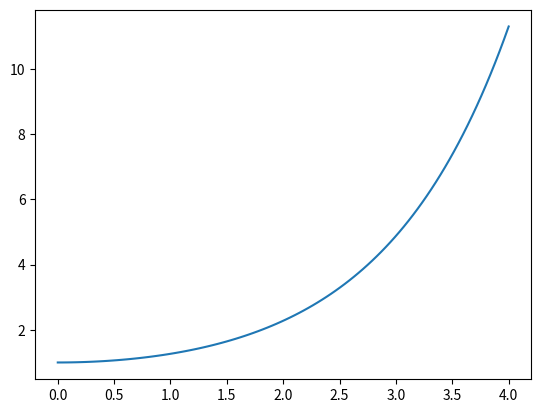

Reproduce this figure in Python.
# -*- coding:utf-8 -*-
"""
Project   : numpy
File Name : 32_to_32_bessel function
[redacted]
Date      : 8/22/2021 11:50 PM
Keywords  : 
Abstract  :
Param     : 
Usage     : py 32_to_32_bessel function
Reference :
"""
import numpy as np
import matplotlib.pyplot as plt
import sys


x = np.linspace(0, 4, 100)
vals = np.i0(x)
plt.plot(x, vals)
plt.show()